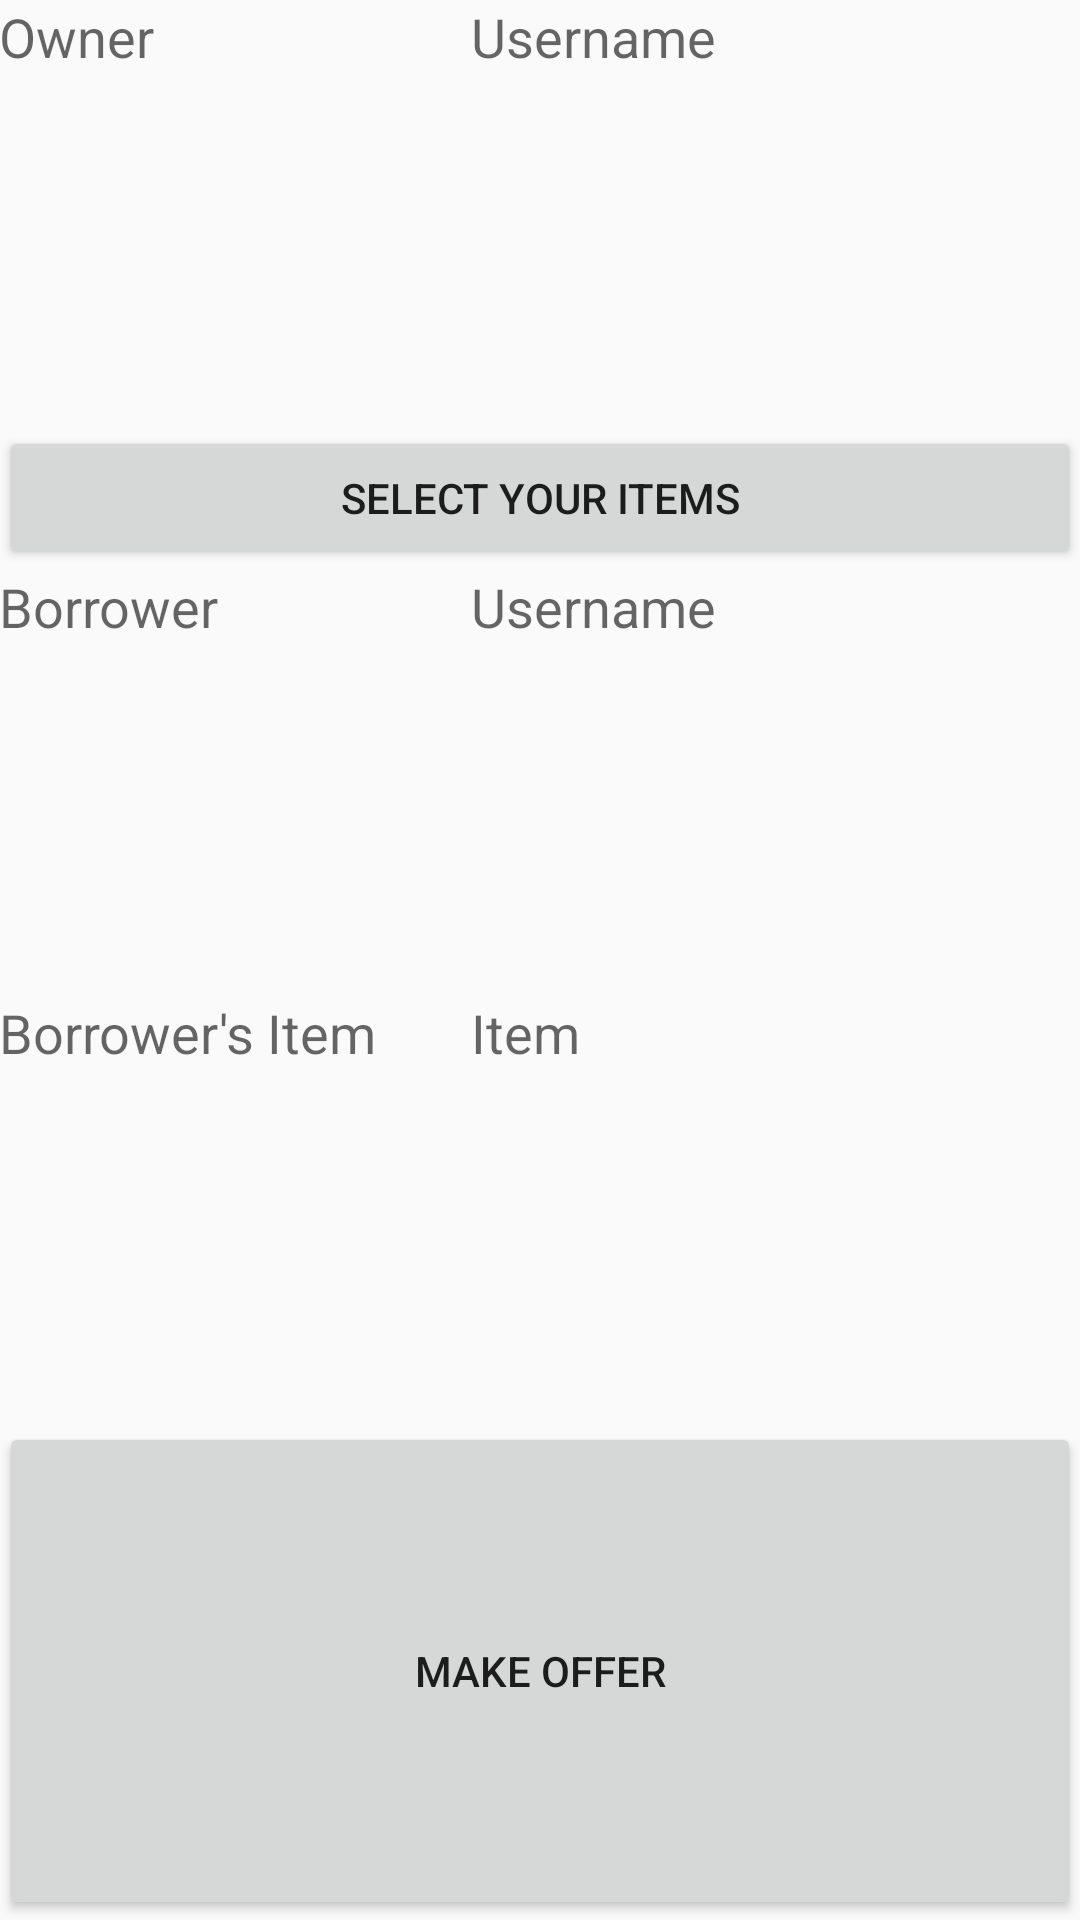

The Android layout XML behind this screen, and the referenced resources:
<!-- AndroidManifest.xml: application theme AppTheme -->
<!-- res/layout/activity_create_trade_offer.xml -->
<RelativeLayout xmlns:android="http://schemas.android.com/apk/res/android"
    xmlns:tools="http://schemas.android.com/tools" android:layout_width="match_parent"
    android:layout_height="match_parent" android:paddingLeft="@dimen/activity_horizontal_margin"
    android:paddingRight="@dimen/activity_horizontal_margin"
    android:paddingTop="@dimen/activity_vertical_margin"
    android:paddingBottom="@dimen/activity_vertical_margin"
    tools:context="ca.ualberta.smaccr.giftcarder.CreateTradeOfferActivity">


<TableLayout
    android:layout_width="match_parent"
    android:layout_height="match_parent"
    android:layout_alignParentTop="true"
    android:layout_alignParentStart="true"
    android:layout_alignParentEnd="true"
    android:layout_alignParentBottom="true">

    <TableRow
        android:layout_width="match_parent"
        android:layout_height="match_parent"
        android:layout_weight="1">

        <TextView
            android:layout_width="wrap_content"
            android:layout_height="wrap_content"
            android:textAppearance="?android:attr/textAppearanceMedium"
            android:text="Owner"
            android:id="@+id/textView"
            android:layout_column="0" />

        <TextView
            android:layout_width="wrap_content"
            android:layout_height="wrap_content"
            android:textAppearance="?android:attr/textAppearanceMedium"
            android:text="Username"
            android:id="@+id/activity_create_trade_offer_username1"
            android:layout_column="1" />
    </TableRow>

    <TableRow
        android:layout_width="match_parent"
        android:layout_height="match_parent">

        <Button
            android:layout_width="fill_parent"
            android:layout_height="fill_parent"
            android:text="Select your items"
            android:id="@+id/activity_create_trade_offer_selectItemsButton"
            android:layout_column="0"
            android:layout_weight="1" />

    </TableRow>

    <TableRow
        android:layout_width="match_parent"
        android:layout_height="match_parent"
        android:layout_weight="1">

        <TextView
            android:layout_width="wrap_content"
            android:layout_height="wrap_content"
            android:textAppearance="?android:attr/textAppearanceMedium"
            android:text="Borrower"
            android:id="@+id/textView3"
            android:layout_column="0" />

        <TextView
            android:layout_width="wrap_content"
            android:layout_height="wrap_content"
            android:textAppearance="?android:attr/textAppearanceMedium"
            android:text="Username"
            android:id="@+id/activity_create_trade_offer_username2"
            android:layout_column="1" />
    </TableRow>
    <TableRow
        android:layout_width="match_parent"
        android:layout_height="match_parent"
        android:layout_weight="1">

        <TextView
            android:layout_width="wrap_content"
            android:layout_height="wrap_content"
            android:textAppearance="?android:attr/textAppearanceMedium"
            android:text="Borrower&apos;s Item"
            android:id="@+id/textView4"
            android:layout_column="0" />

        <TextView
            android:layout_width="wrap_content"
            android:layout_height="wrap_content"
            android:textAppearance="?android:attr/textAppearanceMedium"
            android:text="Item"
            android:id="@+id/activity_create_trade_offer_itemName2"
            android:layout_column="1" />
    </TableRow>
    <TableRow
        android:layout_width="match_parent"
        android:layout_height="match_parent"
        android:layout_weight="1">

        <Button
            android:layout_width="fill_parent"
            android:layout_height="fill_parent"
            android:layout_weight="1"
            android:text="Make Offer"
            android:id="@+id/activity_create_trade_offer_makeOfferButton"
            android:layout_column="0" />

    </TableRow>

</TableLayout>

</RelativeLayout>
<!-- resources referenced by this layout -->
<resources>
  <style name="AppTheme" parent="Theme.AppCompat.Light.DarkActionBar">
          
      </style>
</resources>
